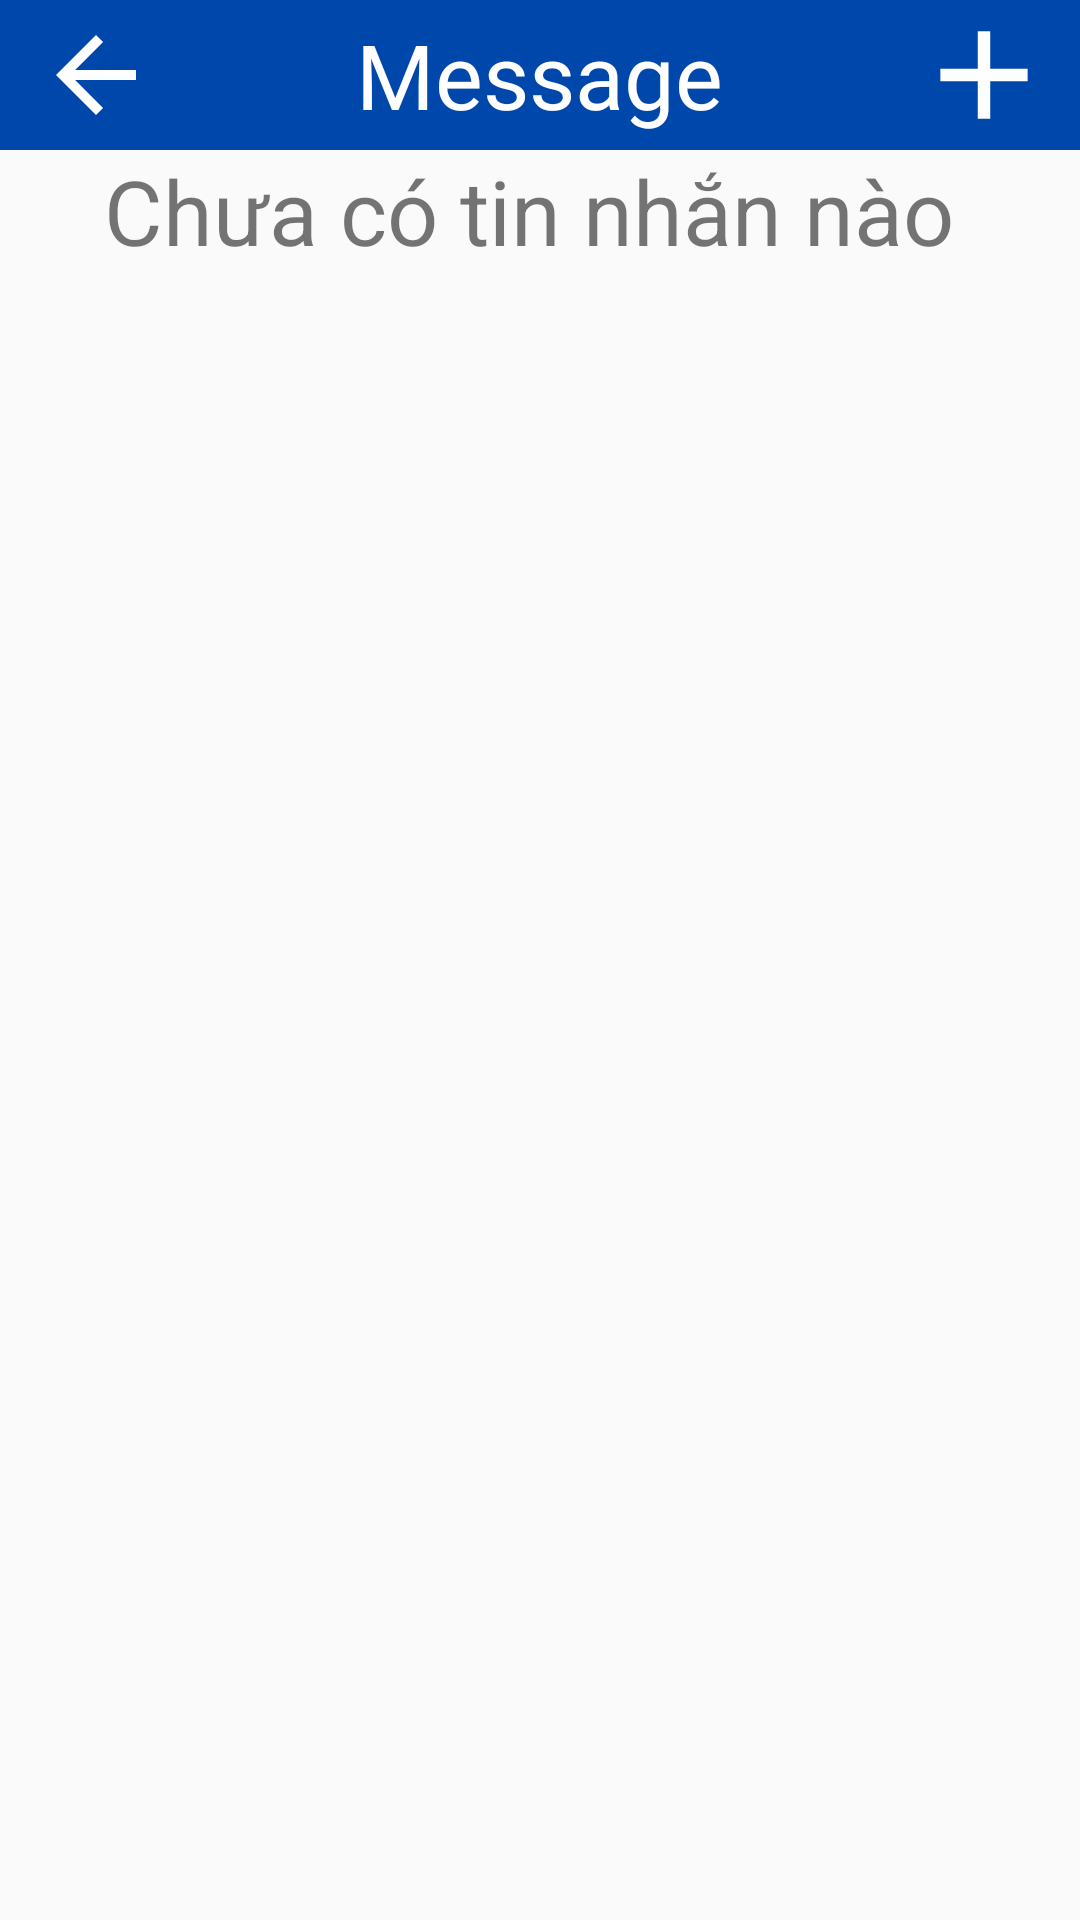

Here is an Android app screen rendered from its layout file. Give the layout XML and the strings, colors and styles it references.
<!-- AndroidManifest.xml: application theme Theme.MusicBook -->
<!-- res/layout/activity_chat_list.xml -->
<?xml version="1.0" encoding="utf-8"?>
<androidx.constraintlayout.widget.ConstraintLayout xmlns:android="http://schemas.android.com/apk/res/android"
    xmlns:app="http://schemas.android.com/apk/res-auto"
    xmlns:tools="http://schemas.android.com/tools"
    android:layout_width="match_parent"
    android:layout_height="match_parent"
    tools:context=".ChatListActivity">

    <RelativeLayout
        android:id="@+id/relativeLayout5"
        android:layout_width="match_parent"
        android:layout_height="50dp"
        android:background="@color/indicator"
        app:layout_constraintEnd_toEndOf="parent"
        app:layout_constraintStart_toStartOf="parent"
        app:layout_constraintTop_toTopOf="parent">

        <TextView
            android:layout_width="wrap_content"
            android:layout_height="wrap_content"
            android:layout_centerInParent="true"
            android:fontFamily="@font/sfprorounded"
            android:text="Message"
            android:textColor="@color/white"
            android:textSize="30sp" />

        <ImageView
            android:id="@+id/back_mess_iv"
            android:layout_width="32dp"
            android:layout_height="32dp"
            android:layout_alignParentStart="true"
            android:layout_alignParentTop="true"
            android:layout_alignParentBottom="true"
            android:layout_centerVertical="true"
            android:layout_marginStart="16dp"
            android:src="@drawable/ic_action_back" />

        <ImageView
            android:id="@+id/add_mess_iv"
            android:layout_width="32dp"
            android:layout_height="32dp"
            android:layout_alignParentTop="true"
            android:layout_alignParentEnd="true"
            android:layout_alignParentBottom="true"
            android:layout_centerHorizontal="true"
            android:layout_marginEnd="16dp"
            android:src="@drawable/ic_action_add_light" />
    </RelativeLayout>

    <androidx.core.widget.NestedScrollView
        android:layout_width="match_parent"
        android:layout_height="0dp"
        app:layout_constraintBottom_toBottomOf="parent"
        app:layout_constraintEnd_toEndOf="parent"
        app:layout_constraintStart_toStartOf="parent"
        app:layout_constraintTop_toBottomOf="@+id/relativeLayout5" >
        <LinearLayout
            android:layout_width="match_parent"
            android:layout_height="match_parent"
            android:orientation="vertical"
            >
            <TextView
                android:id="@+id/no_mess_tv"
                android:layout_width="match_parent"
                android:layout_height="wrap_content"
                android:text="Chưa có tin nhắn nào "
                android:textSize="30dp"
                android:textAlignment="center"
                />
            <androidx.recyclerview.widget.RecyclerView
                android:id="@+id/chat_list_rv"
                android:layout_width="match_parent"
                android:layout_height="match_parent"/>

        </LinearLayout>
    </androidx.core.widget.NestedScrollView>


</androidx.constraintlayout.widget.ConstraintLayout>
<!-- resources referenced by this layout -->
<resources>
  <color name="indicator">#0047ab</color>
  <color name="white">#FFFFFFFF</color>
      //Intro
  <!-- drawable ic_action_add_light (drawable-anydpi) -->
  <vector xmlns:android="http://schemas.android.com/apk/res/android"
      android:width="24dp"
      android:height="24dp"
      android:viewportWidth="24"
      android:viewportHeight="24"
      android:tint="#FFFFFF"
      android:alpha="1">
    <group android:scaleX="1.5584415"
        android:scaleY="1.5584415"
        android:translateX="-6.7012987"
        android:translateY="-6.7012987">
      <path
          android:fillColor="@android:color/white"
          android:pathData="M19,13h-6v6h-2v-6H5v-2h6V5h2v6h6v2z"/>
    </group>
  </vector>
  <!-- drawable ic_action_back (drawable-anydpi) -->
  <vector xmlns:android="http://schemas.android.com/apk/res/android"
      android:width="24dp"
      android:height="24dp"
      android:viewportWidth="24"
      android:viewportHeight="24"
      android:tint="#FFFFFF"
      android:alpha="1">
    <group android:scaleX="1.25"
        android:scaleY="1.25"
        android:translateX="-3"
        android:translateY="-3">
      <path
          android:fillColor="@android:color/white"
          android:pathData="M20,11H7.83l5.59,-5.59L12,4l-8,8 8,8 1.41,-1.41L7.83,13H20v-2z"/>
    </group>
  </vector>
  <style name="Theme.MusicBook" parent="Theme.AppCompat.Light.DarkActionBar">
          
          <item name="windowActionBar">false</item>
          <item name="windowNoTitle">true</item>
          <item name="colorPrimary">@color/purple_500</item>
          <item name="colorPrimaryDark">@color/purple_700</item>
          <item name="colorAccent">@color/teal_200</item>
          
      </style>
  <color name="purple_500">#FF6200EE</color>
  <color name="purple_700">#FF3700B3</color>
  <color name="teal_200">#FF03DAC5</color>
</resources>
